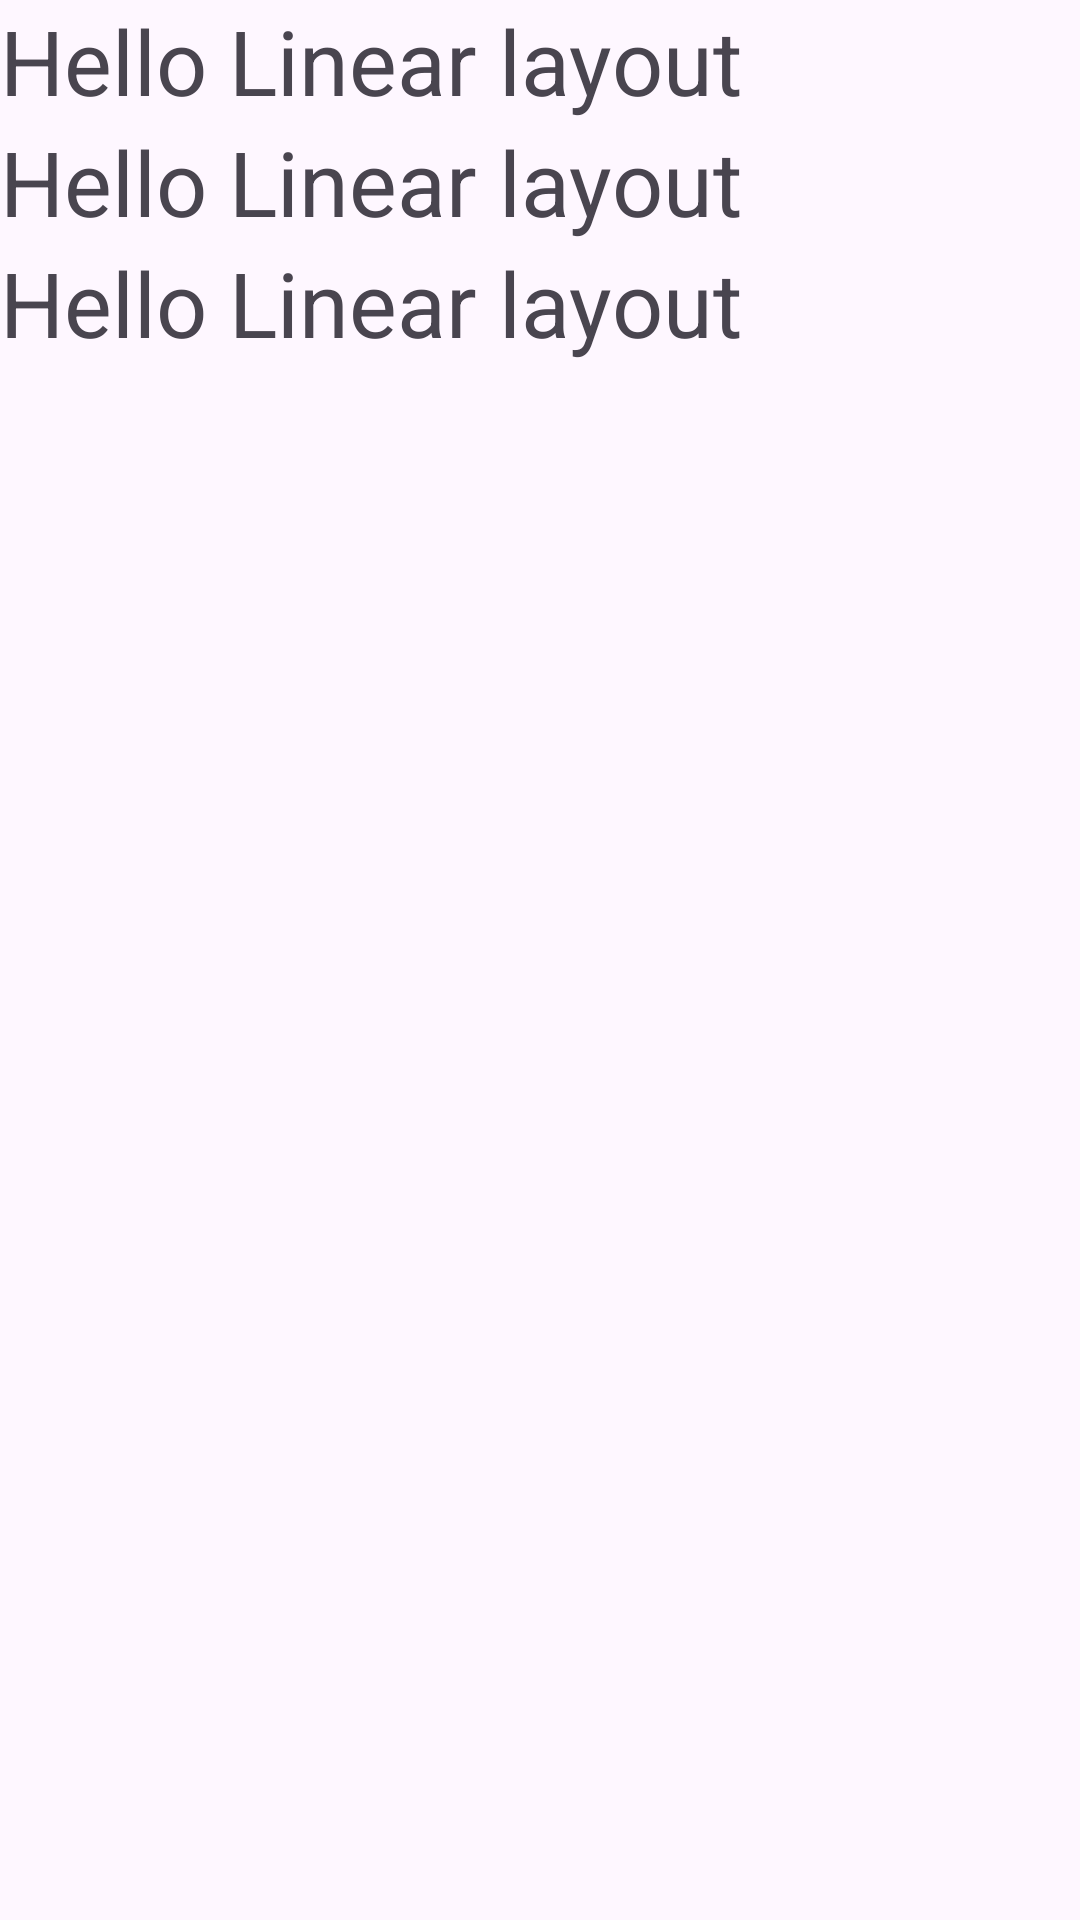

Write the Android layout XML for this screen, with the resource values it uses.
<!-- AndroidManifest.xml: application theme Theme.AndroidLearningApp -->
<!-- res/layout/activity_linear_layout.xml -->
<?xml version="1.0" encoding="utf-8"?>

<LinearLayout
    xmlns:android="http://schemas.android.com/apk/res/android"
    xmlns:tools="http://schemas.android.com/tools"
    xmlns:app="http://schemas.android.com/apk/res-auto"
    android:id="@+id/linearLayout"
    android:orientation="vertical"
    android:layout_width="match_parent"
    android:layout_height="match_parent">


    <TextView
        android:layout_width="wrap_content"
        android:layout_height="wrap_content"
        android:text="@string/hello_linear_layout"
        android:textSize="30sp"
        />

    <TextView
        android:layout_width="wrap_content"
        android:layout_height="wrap_content"
        android:text="@string/hello_linear_layout"
        android:textSize="30sp"
        />

    <TextView
        android:layout_width="wrap_content"
        android:layout_height="wrap_content"
        android:text="@string/hello_linear_layout"
        android:textSize="30sp"
        />

</LinearLayout>
<!-- resources referenced by this layout -->
<resources>
  <string name="hello_linear_layout">Hello Linear layout</string>
  <style name="Theme.AndroidLearningApp" parent="Base.Theme.AndroidLearningApp" />
  <style name="Base.Theme.AndroidLearningApp" parent="Theme.Material3.DayNight.NoActionBar">
          
          
      </style>
</resources>
